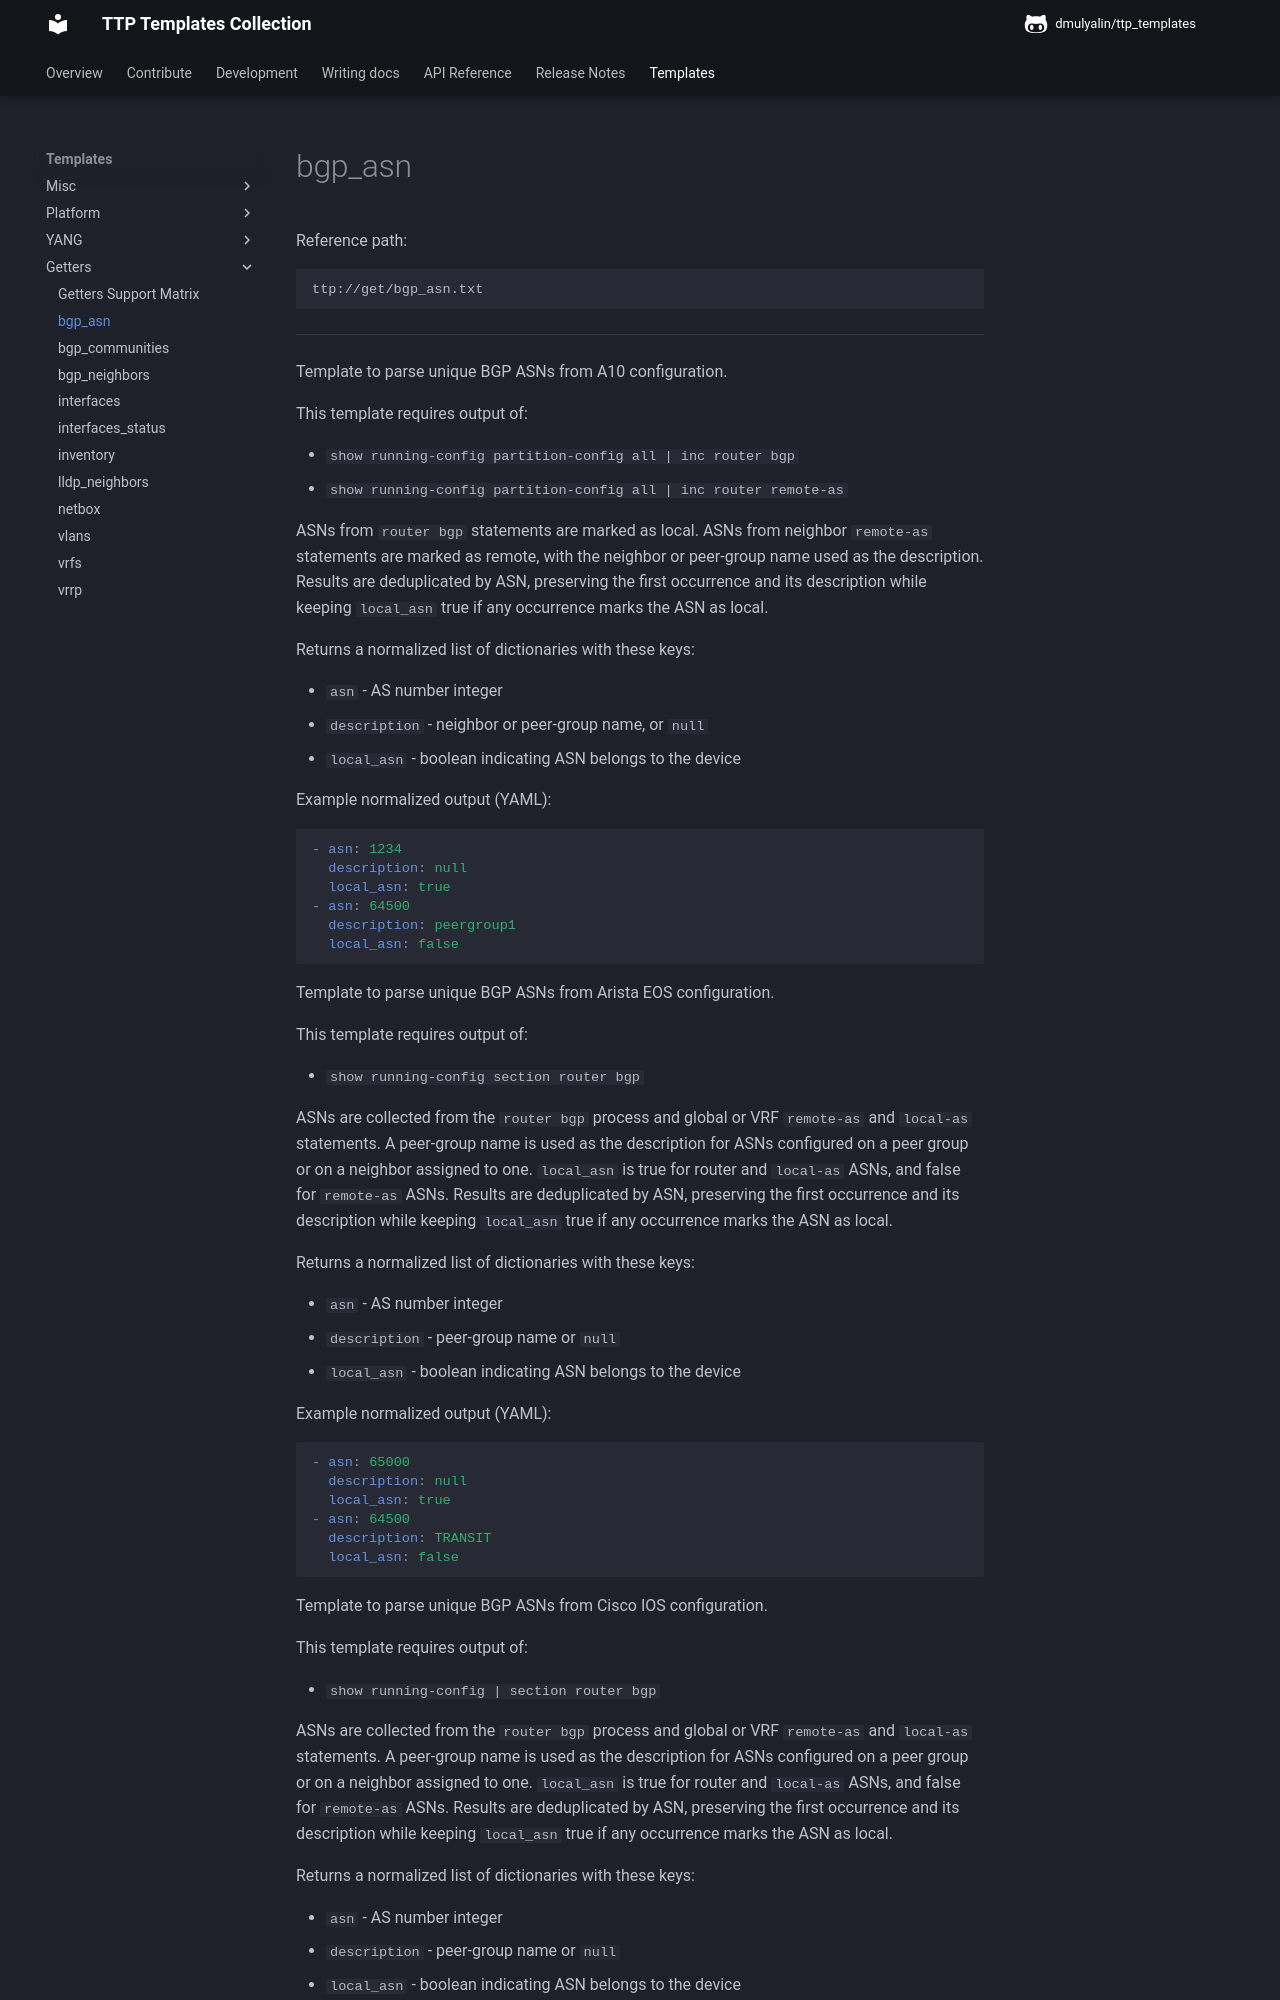

repository: dmulyalin/ttp_templates · page: ttp_templates/get.bgp_asn/index.html · generator: mkdocs

Reference path:
```
ttp://get/bgp_asn.txt
```

---



Template to parse unique BGP ASNs from A10 configuration.

This template requires output of:

- `show running-config partition-config all | inc router bgp`
- `show running-config partition-config all | inc router remote-as`

ASNs from `router bgp` statements are marked as local. ASNs from neighbor
`remote-as` statements are marked as remote, with the neighbor or peer-group
name used as the description. Results are deduplicated by ASN, preserving the
first occurrence and its description while keeping `local_asn` true if any
occurrence marks the ASN as local.

Returns a normalized list of dictionaries with these keys:

- `asn` - AS number integer
- `description` - neighbor or peer-group name, or `null`
- `local_asn` - boolean indicating ASN belongs to the device

Example normalized output (YAML):

```yaml
- asn: 1234
  description: null
  local_asn: true
- asn: 64500
  description: peergroup1
  local_asn: false
```




Template to parse unique BGP ASNs from Arista EOS configuration.

This template requires output of:

- `show running-config section router bgp`

ASNs are collected from the `router bgp` process and global or VRF
`remote-as` and `local-as` statements. A peer-group name is used as the
description for ASNs configured on a peer group or on a neighbor assigned to
one. `local_asn` is true for router and `local-as` ASNs, and false for
`remote-as` ASNs. Results are deduplicated by ASN, preserving the first
occurrence and its description while keeping `local_asn` true if any occurrence
marks the ASN as local.

Returns a normalized list of dictionaries with these keys:

- `asn` - AS number integer
- `description` - peer-group name or `null`
- `local_asn` - boolean indicating ASN belongs to the device

Example normalized output (YAML):

```yaml
- asn: 65000
  description: null
  local_asn: true
- asn: 64500
  description: TRANSIT
  local_asn: false
```




Template to parse unique BGP ASNs from Cisco IOS configuration.

This template requires output of:

- `show running-config | section router bgp`

ASNs are collected from the `router bgp` process and global or VRF
`remote-as` and `local-as` statements. A peer-group name is used as the
description for ASNs configured on a peer group or on a neighbor assigned to
one. `local_asn` is true for router and `local-as` ASNs, and false for
`remote-as` ASNs. Results are deduplicated by ASN, preserving the first
occurrence and its description while keeping `local_asn` true if any occurrence
marks the ASN as local.

Returns a normalized list of dictionaries with these keys:

- `asn` - AS number integer
- `description` - peer-group name or `null`
- `local_asn` - boolean indicating ASN belongs to the device

Example normalized output (YAML):

```yaml
- asn: 65000
  description: null
  local_asn: true
- asn: 64500
  description: TRANSIT
  local_asn: false
```




Template to parse unique BGP ASNs from Cisco IOS-XR formal configuration.

This template requires output of:

- `show run formal | inc "local-as|remote-as"`
